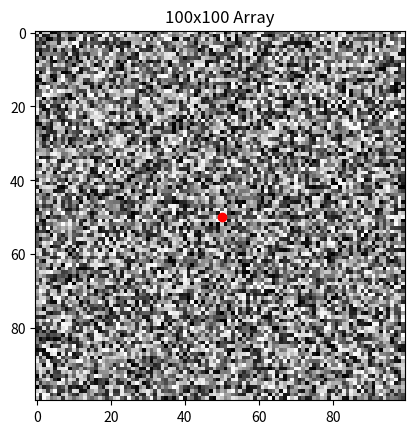

This figure's Python source:

import numpy as np
import matplotlib.pyplot as plt

# Create a 100x100 array
array = np.random.random((100, 100))

# Function to extract cross profile
def extract_cross_profile(arr, center, angle, length):
    y, x = center
    angle_rad = np.radians(angle)

    # Calculate direction vectors
    dy = np.sin(angle_rad)
    dx = np.cos(angle_rad)

    # Calculate the cross points
    cross_points = []
    for d in range(-length, length + 1):
        # Points on the angle
        point1 = (int(y + d * dy), int(x + d * dx))
        point2 = (int(y - d * dy), int(x - d * dx))

        # Check bounds and add points
        if 0 <= point1[0] < arr.shape[0] and 0 <= point1[1] < arr.shape[1]:
            cross_points.append(arr[point1])
        if 0 <= point2[0] < arr.shape[0] and 0 <= point2[1] < arr.shape[1]:
            cross_points.append(arr[point2])

    return cross_points

# Extract cross profile centered at (50, 50) at a 25-degree angle
cross_length = 50  # Length of the cross profile
cross_profile = extract_cross_profile(array, (50, 50), 25, cross_length)

# Display the array and extracted profile
plt.imshow(array, cmap='gray')
plt.title('100x100 Array')
plt.scatter([50], [50], color='red')  # Mark the center point
plt.show()

print("Extracted Cross Profile:", cross_profile)
